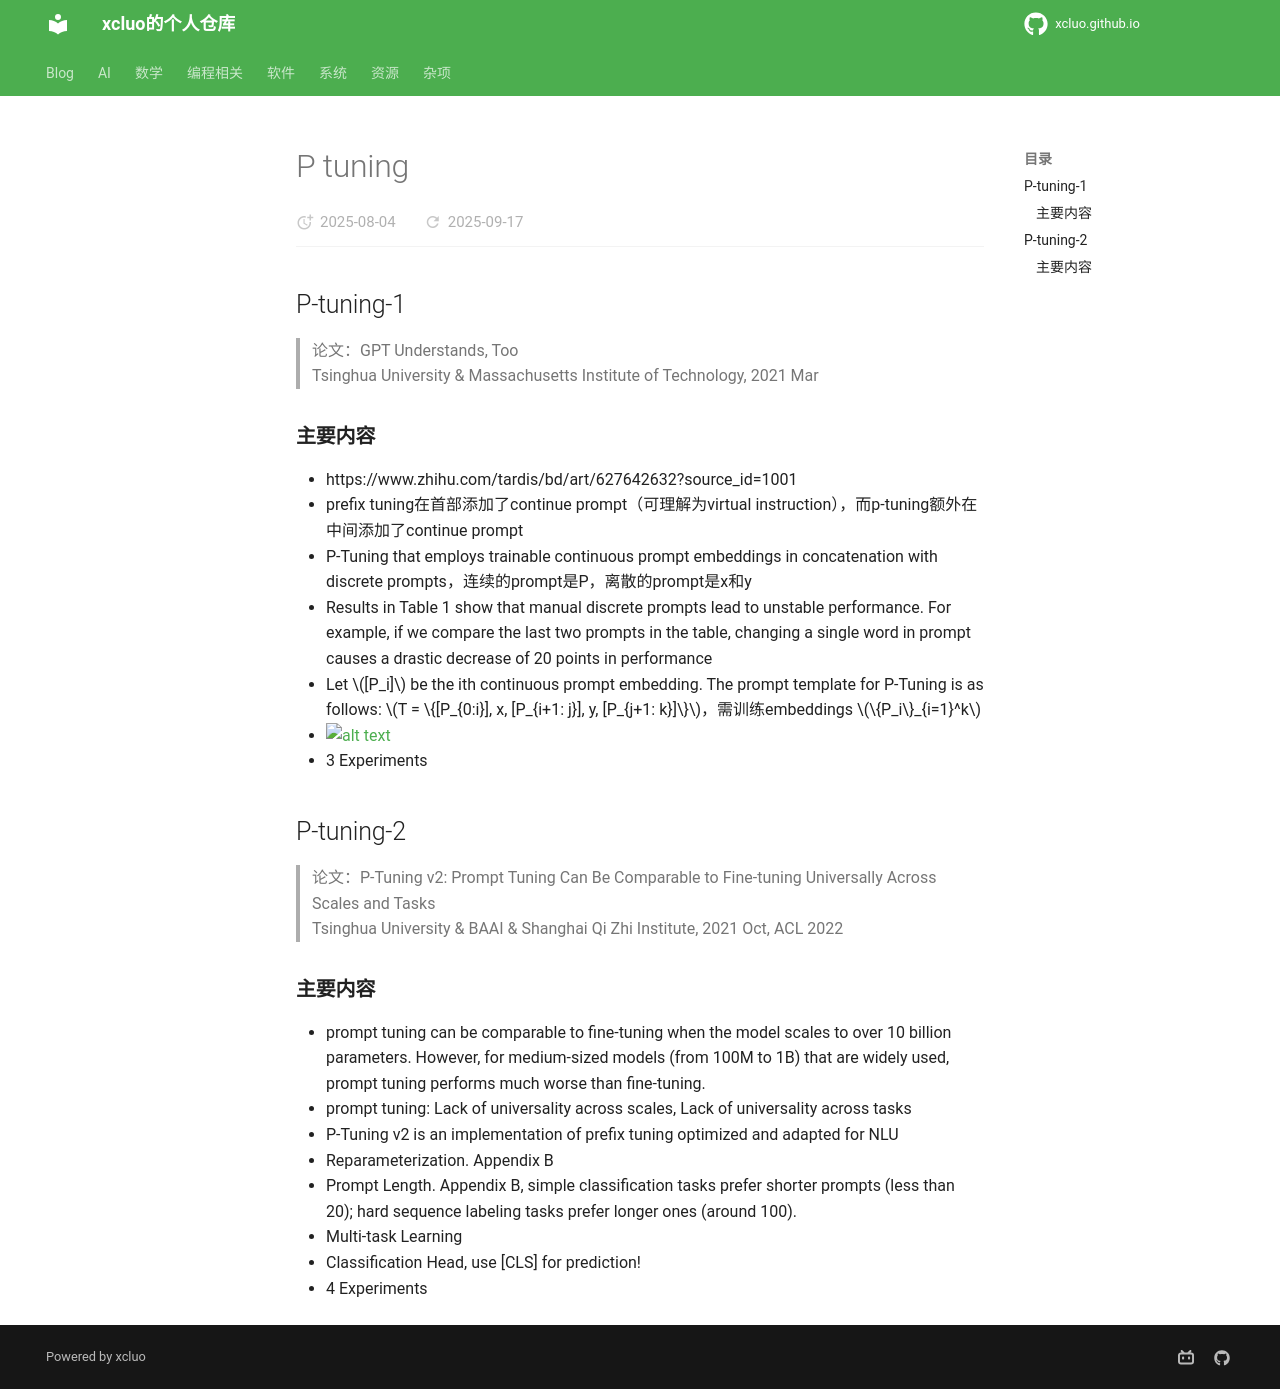

repository: xcluo/xcluo.github.io · page: AI/Paper_Reading/Trick/LLM_Extend/Prompt_Engineering/p-tuning.html · generator: mkdocs

## P-tuning-1
> 论文：GPT Understands, Too  
>  Tsinghua University & Massachusetts Institute of Technology, 2021 Mar 

### 主要内容
- https://www.zhihu.com/tardis/bd/art/627642632?source_id=1001
- prefix tuning在首部添加了continue prompt（可理解为virtual instruction），而p-tuning额外在中间添加了continue prompt
- P-Tuning that employs trainable continuous prompt embeddings in concatenation with discrete prompts，连续的prompt是P，离散的prompt是x和y
- Results in Table 1 show that manual discrete prompts lead to unstable performance. For example, if we compare the last two prompts in the table, changing a single word in prompt causes a drastic decrease of 20 points in performance
- Let $[P_i]$ be the ith continuous prompt embedding. The prompt template for P-Tuning is as follows: $T = \{[P_{0:i}], x, [P_{i+1: j}], y, [P_{j+1: k}]\}$，需训练embeddings $\{P_i\}_{i=1}^k$
- ![alt text](image-2.png)
- 3 Experiments
## P-tuning-2
> 论文：P-Tuning v2: Prompt Tuning Can Be Comparable to Fine-tuning Universally Across Scales and Tasks  
> Tsinghua University & BAAI & Shanghai Qi Zhi Institute, 2021 Oct, ACL 2022

### 主要内容
- prompt tuning can be comparable to fine-tuning when the model scales to over 10 billion parameters. However, for medium-sized models (from 100M to 1B) that are widely used, prompt tuning performs much worse than fine-tuning.
- prompt tuning: Lack of universality across scales, Lack of universality across tasks
- P-Tuning v2 is an implementation of prefix tuning optimized and adapted for NLU
- Reparameterization. Appendix B
- Prompt Length. Appendix B, simple classification tasks prefer shorter prompts (less than 20); hard sequence labeling tasks prefer longer ones (around 100).
- Multi-task Learning
- Classification Head, use [CLS] for prediction!
- 4 Experiments
